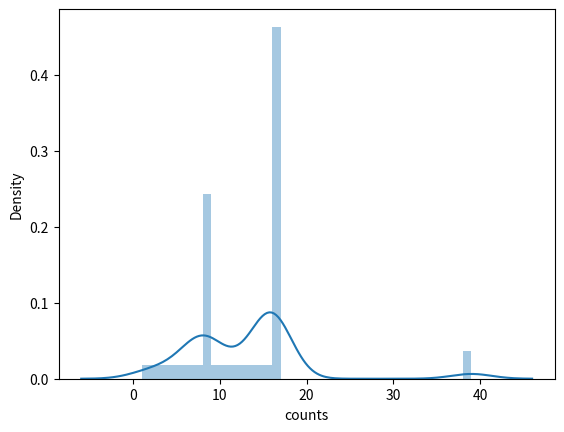

Python code for this plot:
"""make sequence for testbed
 the sequnce based on the dipole-dipole configuration to obtain:
 * small dipoles for resolving near-array variability (skip 2)
 * large dipoles for resolving cross-array variability (skip 15, 31, 47)"""
__author__ = "LucaP"
__year__ = "2019"

import pandas as pd
import numpy as np
import matplotlib.pyplot as plt
import seaborn

def add_dd(skip, pot_ms, electrodes, rec):
    a_lastn = skip + max(pot_ms) + skip + 1  # a s s b m1 m2 m3 s s n3 
    seq = []
    for a in electrodes:
        b = a + skip + 1
        for pot_m in pot_ms:
            m = b + pot_m
            n = m + skip + 1
            if n > electrodes[-1]:
                continue
            seq.append([a, b, m, n])
            if rec:
                seq.append([m, n, a, b])
    seq = pd.DataFrame(np.array(seq), columns=['a', 'b', 'm', 'n'])
    return(seq)

def add_Wenner(skip, electrodes, rec):
    seq = []
    for a in range(1, electrodes[-1] - 3*skip - 2):
        m = a + skip + 1
        n = m + skip + 1
        b = n + skip + 1
        seq.append([a, b, m, n])
        if rec:
            seq.append([m, n, a, b])
    seq = pd.DataFrame(np.array(seq), columns=['a', 'b', 'm', 'n'])
    return(seq)

def add_grad(skip_ab, skip_cp, skip_mn, skip_mm, electrodes, rec):
    seq = []
    for a in range(1, electrodes[-1] - skip_ab):
        b = a + skip_ab + 1
        for m in range(a + skip_cp + 1, b - skip_cp - 1 - skip_mn, skip_mm):
            n = m + skip_mn + 1
            seq.append([a, b, m, n])
            if rec:
                seq.append([m, n, a, b])
    seq = pd.DataFrame(np.array(seq), columns=['a', 'b', 'm', 'n'])
    return(seq)

def plot(seq):
    for i, r in seq.iterrows():
        plt.plot(r['a'], 0, 'or')
        plt.plot(r['m'], 0, 'ob')
        plt.plot(r['n'], 0, 'ob')
        plt.plot(r['b'], 0, 'or')
        plt.xlim((0, 31.5))
        plt.show(block=False)
        plt.pause(0.5)
        plt.close()

def fun_rec(a: np.ndarray, b: np.ndarray, m: np.ndarray, n: np.ndarray):
    l = int(len(a))
    rec_num = np.zeros_like(a)
    rec_fnd = np.zeros_like(a)
    for i in range(l):
        if rec_num[i] != 0:
            continue
        for j in range(i + 1, l):
            if (a[i] == m[j] and b[i] == n[j] and m[i] == a[j] and n[i] == b[j]):
                rec_num[i] = j + 1
                rec_num[j] = i + 1
                rec_fnd[i] = 1  # mark the meas with reciprocals, else leave 0
                rec_fnd[j] = 2  # distinguish between directs and reciprocals
                break
    return(rec_num, rec_fnd)

def add_dds(seq_list):
    dd = {2: [1, 2, 3, 4, 5, 6, 7, 8], 4: [6, 8, 10, 12, 14, 16, 18, 20], 6: [16, 20, 24, 28, 32, 36, 40, 44]}
    for k, v in dd.items():
        seq = add_dd(k, v, electrodes, rec=True)
        seq_list.append(seq)
    return(seq_list)

def add_grads(seq_list):
    grads = {11:[0, 2, 1], 21: [0, 4, 1], 55: [2, 11, 1]}
    for k, v in grads.items():
        seq = add_grad(k, v[0], v[1], v[2], electrodes, rec=True)
        seq_list.append(seq)
    return(seq_list)

if __name__ == "__main__":

    num_elec = 64
    num_quad = 20000
    opt = True

    electrodes = np.linspace(1, num_elec , num_elec, endpoint=True, dtype = np.int8)
    seq_list = []

    #seq_list = add_dds(seq_list)
    seq_list = add_grads(seq_list)

    seq = pd.concat(seq_list, ignore_index=True)

    if opt:
        seq = seq.sort_values(by=['a', 'b'])

    groups = seq.groupby(['a', 'b'])
    inj = 0
    inj_df = pd.DataFrame(data=np.zeros(8), index=range(1, 9), columns=['n'], dtype=int)
    for n, g in groups:
        inj += ((len(g) - 1) // 8) + 1
        inj8 = (len(g) - 1) // 8
        if not inj8 == 0:
            inj_df.loc[8, 'n'] += inj8
        remeaning = len(g) % 8
        if not remeaning == 0:
            print(g)
            inj_df.loc[remeaning, 'n'] += 1
    print('inj', inj)
    print('number of groups: ', groups.ngroups)
    print('mean group length: ', groups.size().reset_index(name='counts')['counts'].mean())
    print('mode group length: ',groups.size().reset_index(name='counts')['counts'].mode())
    seaborn.distplot(groups.size().reset_index(name='counts')['counts'], bins=range(1, 40))
    plt.show()
    print(inj_df)
    # write labrecque schedule
    seq_clean = seq.to_numpy()
    np.savetxt('sequence.txt', seq_clean, fmt = '%i %i %i %i')
    len_seq_clean = seq.shape[0]
    id_meas = np.linspace(1, len_seq_clean, len_seq_clean, endpoint = True, dtype = np.int16)
    ones = np.ones_like(id_meas)
    seq_schd = np.column_stack((id_meas, ones, seq_clean[:,0], ones, seq_clean[:, 1], ones, seq_clean[:, 2], ones, seq_clean[:, 3]))
    np.savetxt('sequence_schd.txt', seq_schd, fmt = '%i %i %i %i %i %i %i %i %i')

    # get only direct for modeling
    rec_num, rec_fnd = fun_rec(seq_clean[:, 0], seq_clean[:, 1], seq_clean[:, 2], seq_clean[:, 3])
    seq_dir = seq_clean[rec_fnd == 1, :]
    print('len sequence', len(seq_clean))
    print('len direct sequence', len(seq_dir))
    print(len(seq) / inj)
    np.savetxt('sequence_direct.txt', seq_dir, fmt = '%i %i %i %i')
